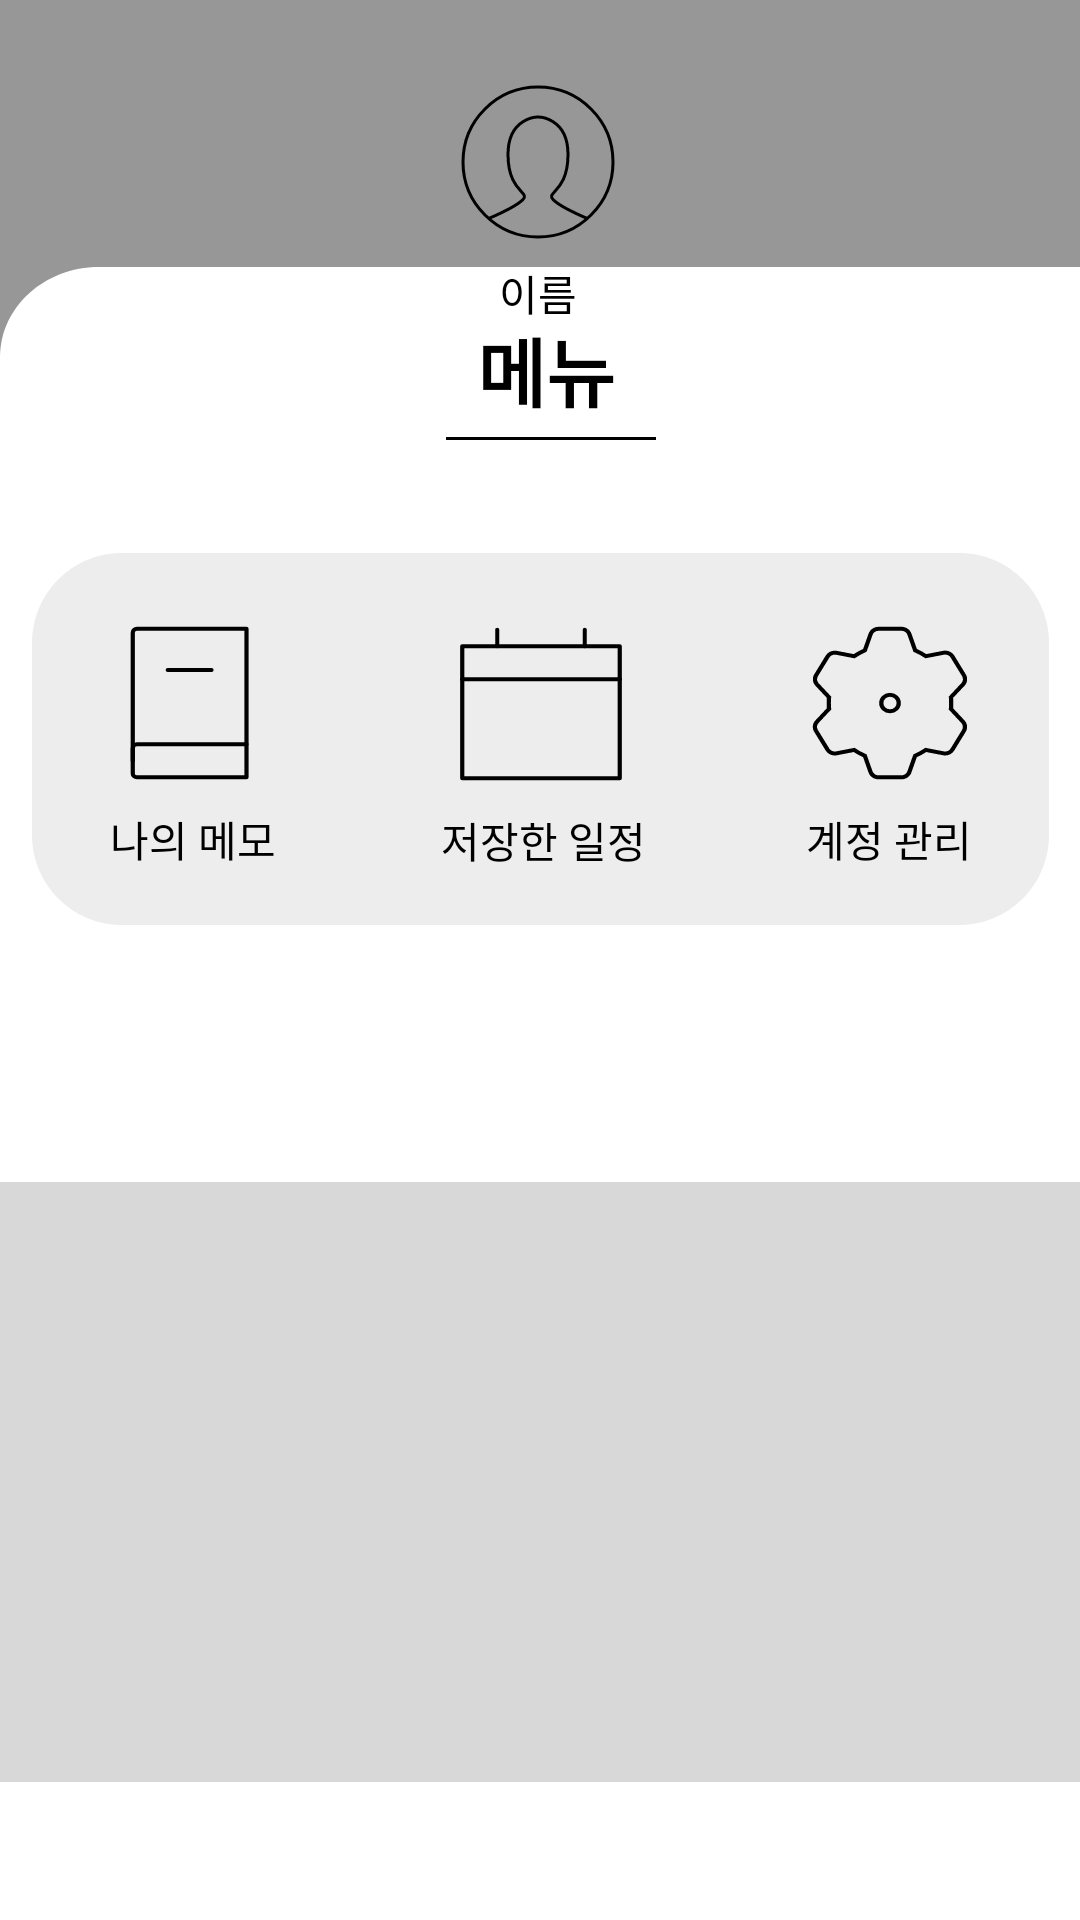

Android layout source for this screen:
<!-- AndroidManifest.xml: application theme Theme.Test11 -->
<!-- res/layout/fragment_user.xml -->
<?xml version="1.0" encoding="utf-8"?>
<FrameLayout xmlns:android="http://schemas.android.com/apk/res/android"
    xmlns:tools="http://schemas.android.com/tools"
    xmlns:app="http://schemas.android.com/apk/res-auto"
    android:layout_width="match_parent"
    android:layout_height="match_parent"
    android:background="#13155A"
    tools:context=".user">

    
    <androidx.constraintlayout.widget.ConstraintLayout
        android:layout_width="match_parent"
        android:layout_height="match_parent"
        android:background="#979797">


        <ImageView
            android:id="@+id/imageView2"
            android:layout_width="412dp"
            android:layout_height="551dp"
            android:background="@drawable/background_mypage"
            app:layout_constraintBottom_toBottomOf="parent"
            app:layout_constraintEnd_toEndOf="parent"
            app:layout_constraintHorizontal_bias="0.0"
            app:layout_constraintStart_toStartOf="parent"
            app:layout_constraintTop_toBottomOf="@+id/imageView3"
            app:layout_constraintVertical_bias="1.0" />

        <ImageView
            android:id="@+id/imageView3"
            android:layout_width="wrap_content"
            android:layout_height="wrap_content"
            android:layout_marginTop="24dp"
            android:background="@drawable/icon_profil"
            app:layout_constraintEnd_toEndOf="parent"
            app:layout_constraintHorizontal_bias="0.498"
            app:layout_constraintStart_toStartOf="parent"
            app:layout_constraintTop_toTopOf="parent" />

        <TextView
            android:id="@+id/editText8"
            android:layout_width="wrap_content"
            android:layout_height="wrap_content"
            android:layout_marginTop="4dp"
            android:text="이름"
            android:textColor="#FF000000"
            app:layout_constraintBottom_toTopOf="@+id/imageView2"
            app:layout_constraintEnd_toEndOf="parent"
            app:layout_constraintHorizontal_bias="0.498"
            app:layout_constraintStart_toStartOf="parent"
            app:layout_constraintTop_toBottomOf="@+id/imageView3"
            app:layout_constraintVertical_bias="0.04" />

        <ImageView
            android:id="@+id/imageView5"
            android:layout_width="wrap_content"
            android:layout_height="wrap_content"
            android:background="@drawable/background_mp_menu"
            app:layout_constraintBottom_toBottomOf="parent"
            app:layout_constraintEnd_toEndOf="parent"
            app:layout_constraintStart_toStartOf="parent"
            app:layout_constraintTop_toTopOf="@+id/imageView2"
            app:layout_constraintVertical_bias="0.223" />

        <ImageView
            android:id="@+id/rec_memo"
            android:layout_width="70dp"
            android:layout_height="90dp"
            android:background="@drawable/rectangle"
            app:layout_constraintBottom_toBottomOf="@+id/imageView5"
            app:layout_constraintEnd_toStartOf="@+id/rec_usersub"
            app:layout_constraintHorizontal_bias="0.292"

            app:layout_constraintStart_toStartOf="@+id/imageView5"
            app:layout_constraintTop_toTopOf="@+id/imageView5" />

        <ImageView
            android:id="@+id/rec_usersub"
            android:layout_width="70dp"
            android:layout_height="90dp"
            android:background="@drawable/rectangle"
            app:layout_constraintBottom_toBottomOf="@+id/imageView5"
            app:layout_constraintEnd_toEndOf="@+id/imageView5"
            app:layout_constraintHorizontal_bias="0.501"
            app:layout_constraintStart_toStartOf="@+id/imageView5"
            app:layout_constraintTop_toTopOf="@+id/imageView5"
            app:layout_constraintVertical_bias="0.508" />

        <ImageView
            android:id="@+id/rec_setting"
            android:layout_width="70dp"
            android:layout_height="90dp"
            android:background="@drawable/rectangle"
            app:layout_constraintBottom_toBottomOf="@+id/imageView5"
            app:layout_constraintEnd_toEndOf="@+id/imageView5"
            app:layout_constraintHorizontal_bias="0.718"
            app:layout_constraintStart_toEndOf="@+id/rec_usersub"
            app:layout_constraintTop_toTopOf="@+id/imageView5" />

        <TextView
            android:id="@+id/textView6"
            android:layout_width="wrap_content"
            android:layout_height="wrap_content"
            android:layout_marginTop="68dp"
            android:text="계정 관리"
            android:textColor="@color/black"
            app:layout_constraintEnd_toEndOf="@+id/rec_setting"
            app:layout_constraintHorizontal_bias="0.466"
            app:layout_constraintStart_toStartOf="@+id/rec_setting"
            app:layout_constraintTop_toTopOf="@+id/setting" />

        <ImageButton
            android:id="@+id/memo"
            android:layout_width="70dp"
            android:layout_height="70dp"
            android:background="@drawable/icon_memo"
            app:layout_constraintBottom_toBottomOf="@+id/rec_memo"
            app:layout_constraintEnd_toEndOf="@+id/rec_memo"
            app:layout_constraintHorizontal_bias="0.0"
            app:layout_constraintStart_toStartOf="@+id/rec_memo"
            app:layout_constraintTop_toTopOf="@+id/rec_memo"
            app:layout_constraintVertical_bias="0.0" />

        <TextView
            android:id="@+id/textView8"
            android:layout_width="wrap_content"
            android:layout_height="wrap_content"
            android:layout_marginTop="68dp"
            android:gravity="center"
            android:text="나의 메모"
            android:textAlignment="center"
            android:textColor="@color/black"
            app:layout_constraintEnd_toEndOf="@+id/rec_memo"
            app:layout_constraintHorizontal_bias="0.466"
            app:layout_constraintStart_toStartOf="@+id/rec_memo"
            app:layout_constraintTop_toTopOf="@+id/memo" />

        <TextView
            android:id="@+id/textView9"
            android:layout_width="wrap_content"
            android:layout_height="wrap_content"
            android:layout_marginTop="68dp"
            android:text="저장한 일정"
            android:textColor="@color/black"
            app:layout_constraintEnd_toEndOf="@+id/rec_usersub"
            app:layout_constraintHorizontal_bias="1.0"
            app:layout_constraintStart_toStartOf="@+id/rec_usersub"
            app:layout_constraintTop_toTopOf="@+id/usersub" />

        <ImageButton
            android:id="@+id/setting"
            android:layout_width="70dp"
            android:layout_height="70dp"
            android:background="@drawable/icon_setting"
            app:layout_constraintBottom_toBottomOf="@+id/rec_setting"
            app:layout_constraintEnd_toEndOf="@+id/rec_setting"
            app:layout_constraintHorizontal_bias="0.0"
            app:layout_constraintStart_toStartOf="@+id/rec_setting"
            app:layout_constraintTop_toTopOf="@+id/rec_setting"
            app:layout_constraintVertical_bias="0.0" />

        <ImageButton
            android:id="@+id/usersub"
            android:layout_width="70dp"
            android:layout_height="70dp"
            android:background="@drawable/icon_calendar"
            app:layout_constraintBottom_toBottomOf="@+id/rec_usersub"
            app:layout_constraintEnd_toEndOf="@+id/rec_usersub"
            app:layout_constraintHorizontal_bias="0.0"
            app:layout_constraintStart_toStartOf="@+id/rec_usersub"
            app:layout_constraintTop_toTopOf="@+id/rec_usersub"
            app:layout_constraintVertical_bias="0.0" />

        <TextView
            android:id="@+id/textView7"
            android:layout_width="wrap_content"
            android:layout_height="wrap_content"
            android:layout_marginTop="16dp"
            android:text="메뉴"
            android:textColor="@color/black"
            android:textStyle="bold"

            android:textSize="25dp"
            app:layout_constraintBottom_toTopOf="@+id/imageView5"
            app:layout_constraintEnd_toEndOf="parent"
            app:layout_constraintHorizontal_bias="0.506"
            app:layout_constraintStart_toStartOf="parent"
            app:layout_constraintTop_toTopOf="@+id/imageView2"
            app:layout_constraintVertical_bias="0.0" />

        <ImageView
            android:id="@+id/imageView4"
            android:layout_width="70dp"
            android:layout_height="wrap_content"
            android:background="@drawable/underscore"
            app:layout_constraintBottom_toTopOf="@+id/imageView5"
            app:layout_constraintEnd_toEndOf="parent"
            app:layout_constraintHorizontal_bias="0.513"
            app:layout_constraintStart_toStartOf="parent"
            app:layout_constraintTop_toBottomOf="@+id/textView7"
            app:layout_constraintVertical_bias="0.1" />

        <androidx.recyclerview.widget.RecyclerView
            android:id="@+id/listview_memo"
            android:layout_width="match_parent"
            android:layout_height="200dp"
            android:background="#D3D3D3"
            android:gravity="center"
            android:text="나의 메모"
            android:textAlignment="center"
            android:textColor="#050505"
            app:layoutManager="androidx.recyclerview.widget.LinearLayoutManager"
            app:layout_constraintBottom_toBottomOf="@+id/imageView2"
            app:layout_constraintTop_toBottomOf="@+id/imageView5"
            app:layout_constraintVertical_bias="0.651"
            tools:layout_editor_absoluteX="0dp" />

        <androidx.recyclerview.widget.RecyclerView
            android:id="@+id/listview_usersub"
            android:layout_width="match_parent"
            android:layout_height="200dp"
            android:background="#D8D8D8"
            android:gravity="center"
            android:text="저장한 일정"
            android:textAlignment="center"
            android:textColor="#050505"
            app:layoutManager="androidx.recyclerview.widget.LinearLayoutManager"
            app:layout_constraintBottom_toBottomOf="@+id/imageView2"
            app:layout_constraintTop_toBottomOf="@+id/imageView5"
            app:layout_constraintVertical_bias="0.651"
            tools:layout_editor_absoluteX="1dp" />

    </androidx.constraintlayout.widget.ConstraintLayout>





</FrameLayout>
<!-- resources referenced by this layout -->
<resources>
  <color name="black">#FF000000</color>
  <!-- drawable background_mp_menu (drawable) -->
  <vector xmlns:android="http://schemas.android.com/apk/res/android"
      android:width="339dp"
      android:height="124dp"
      android:viewportWidth="339"
      android:viewportHeight="124">
      <path
          android:fillColor="#EDEDED"
          android:pathData="M0 30C0 13.43 13.43 0 30 0h279c16.57 0 30 13.43 30 30v64c0 16.57-13.43 30-30 30H30c-16.57 0-30-13.43-30-30V30Z"/>
  </vector>
  <!-- drawable background_mypage (drawable) -->
  <vector xmlns:android="http://schemas.android.com/apk/res/android"
      android:width="400dp"
      android:height="550dp"
      android:viewportWidth="375"
      android:viewportHeight="550">
      <path
          android:fillColor="#FFFFFFFF"
          android:pathData="M0 30C0 13.43 13.43 0 30 0h315c16.57 0 30 13.43 30 30v520H0V30Z"/>
  </vector>
  <!-- drawable icon_profil (drawable) -->
  <vector xmlns:android="http://schemas.android.com/apk/res/android"
      android:width="60dp"
      android:height="60dp"
      android:viewportWidth="60"
      android:viewportHeight="60">
      <path
          android:strokeColor="#FF000000"
          android:strokeWidth="1"
          android:strokeLineCap="round"
          android:pathData="M13.75 48.75S22.5 45 25 42.5s-5-2.5-5-15S30 15 30 15s10 0 10 12.5-7.5 12.5-5 15 11.25 6.25 11.25 6.25"/>
      <path
          android:strokeColor="#FF000000"
          android:strokeWidth="1"
          android:pathData="M30 55c13.8 0 25-11.2 25-25S43.8 5 30 5 5 16.2 5 30s11.2 25 25 25Z"/>
  </vector>
  <!-- drawable rectangle (drawable) -->
  <vector xmlns:android="http://schemas.android.com/apk/res/android"
      android:width="106dp"
      android:height="125dp"
      android:viewportWidth="106"
      android:viewportHeight="125">
      <path
          android:fillColor="#EDEDED"
          android:pathData="M0 0H106V125H0z"/>
  </vector>
  <!-- drawable underscore (drawable) -->
  <vector xmlns:android="http://schemas.android.com/apk/res/android"
      android:width="46dp"
      android:height="1dp"
      android:viewportWidth="46"
      android:viewportHeight="1">
      <path
          android:strokeColor="#FF000000"
          android:strokeWidth="1"
          android:pathData="M0 0.5L46 0.5"/>
  </vector>
  <style name="Theme.Test11" parent="Theme.AppCompat.Light">
          
          <item name="colorPrimary">@color/purple_500</item>
          <item name="colorPrimaryVariant">@color/purple_700</item>
          <item name="colorOnPrimary">@color/white</item>
          
          <item name="colorSecondary">@color/teal_200</item>
          <item name="colorSecondaryVariant">@color/teal_700</item>
          <item name="colorOnSecondary">@color/black</item>
          
          <item name="android:statusBarColor">?attr/colorPrimaryVariant</item>
          
          <item name="windowNoTitle">true</item>
          <item name="android:windowFullscreen">true</item>
      </style>
  <color name="purple_500">#FF6200EE</color>
  <color name="purple_700">#FF3700B3</color>
  <color name="white">#F9F9F9</color>
  <color name="teal_200">#FF03DAC5</color>
  <color name="teal_700">#FF018786</color>
</resources>
